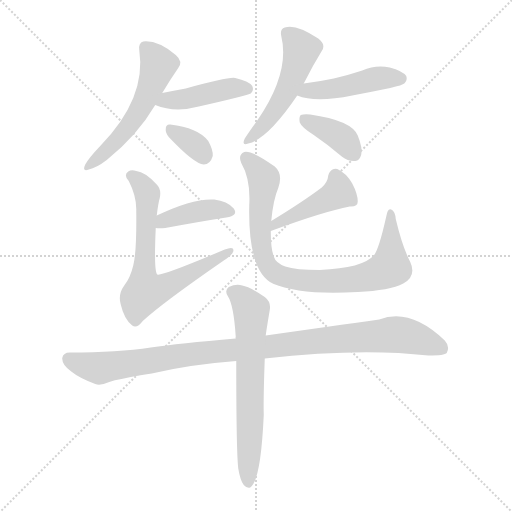
t = 0.00 s
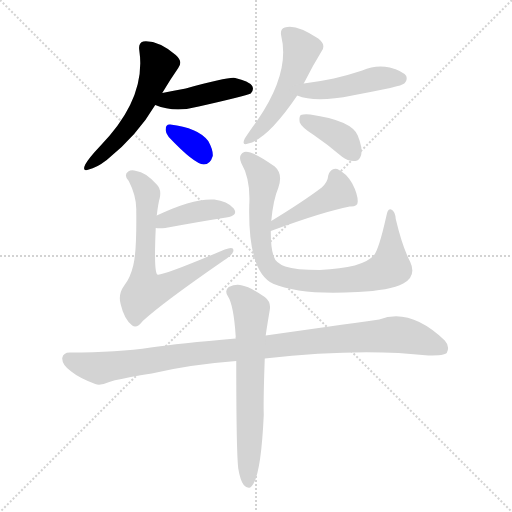
t = 1.76 s
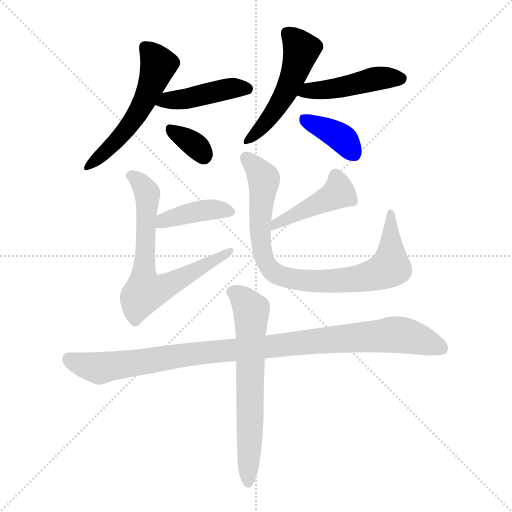
t = 3.51 s
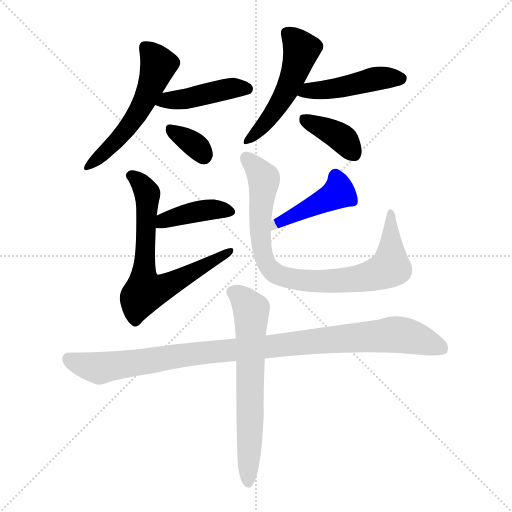
t = 5.26 s
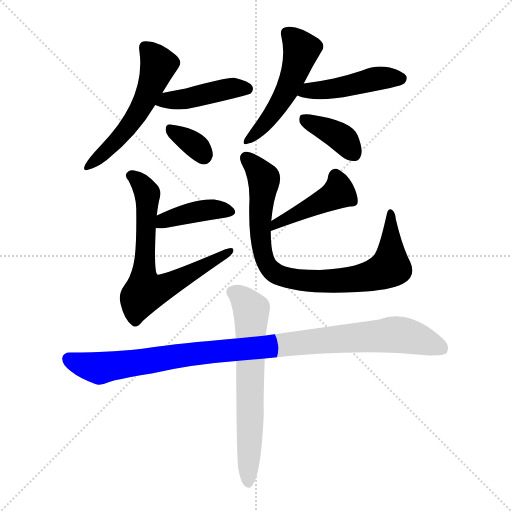
t = 7.02 s
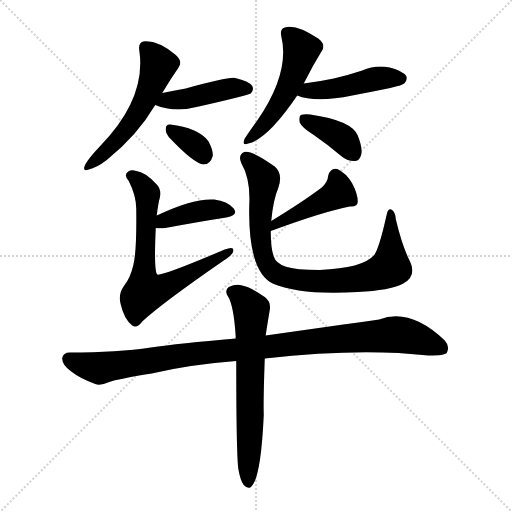
t = 8.77 s

The animated SVG that drew these frames (rendered in a browser with its animation timeline set to each time). Animation: 12 CSS @keyframes rules; one cycle of 8.77 s.

<svg version="1.1" viewBox="0 0 1024 1024" xmlns="http://www.w3.org/2000/svg">
  <g stroke="lightgray" stroke-dasharray="1,1" stroke-width="1" transform="scale(4, 4)">
    <line x1="0" y1="0" x2="256" y2="256"></line>
    <line x1="256" y1="0" x2="0" y2="256"></line>
    <line x1="128" y1="0" x2="128" y2="256"></line>
    <line x1="0" y1="128" x2="256" y2="128"></line>
  </g>
<g transform="scale(1, -1) translate(0, -900)">
   <style type="text/css">
    @keyframes keyframes0 {
      from {
       stroke: blue;
       stroke-dashoffset: 546;
       stroke-width: 128;
       }
       64% {
       animation-timing-function: step-end;
       stroke: blue;
       stroke-dashoffset: 0;
       stroke-width: 128;
       }
       to {
       stroke: black;
       stroke-width: 1024;
       }
       }
       #make-me-a-hanzi-animation-0 {
         animation: keyframes0 0.694336s both;
         animation-delay: 0.000000s;
         animation-timing-function: linear;
       }
    @keyframes keyframes1 {
      from {
       stroke: blue;
       stroke-dashoffset: 436;
       stroke-width: 128;
       }
       59% {
       animation-timing-function: step-end;
       stroke: blue;
       stroke-dashoffset: 0;
       stroke-width: 128;
       }
       to {
       stroke: black;
       stroke-width: 1024;
       }
       }
       #make-me-a-hanzi-animation-1 {
         animation: keyframes1 0.604818s both;
         animation-delay: 0.694336s;
         animation-timing-function: linear;
       }
    @keyframes keyframes2 {
      from {
       stroke: blue;
       stroke-dashoffset: 341;
       stroke-width: 128;
       }
       53% {
       animation-timing-function: step-end;
       stroke: blue;
       stroke-dashoffset: 0;
       stroke-width: 128;
       }
       to {
       stroke: black;
       stroke-width: 1024;
       }
       }
       #make-me-a-hanzi-animation-2 {
         animation: keyframes2 0.527507s both;
         animation-delay: 1.299154s;
         animation-timing-function: linear;
       }
    @keyframes keyframes3 {
      from {
       stroke: blue;
       stroke-dashoffset: 510;
       stroke-width: 128;
       }
       62% {
       animation-timing-function: step-end;
       stroke: blue;
       stroke-dashoffset: 0;
       stroke-width: 128;
       }
       to {
       stroke: black;
       stroke-width: 1024;
       }
       }
       #make-me-a-hanzi-animation-3 {
         animation: keyframes3 0.665039s both;
         animation-delay: 1.826660s;
         animation-timing-function: linear;
       }
    @keyframes keyframes4 {
      from {
       stroke: blue;
       stroke-dashoffset: 459;
       stroke-width: 128;
       }
       60% {
       animation-timing-function: step-end;
       stroke: blue;
       stroke-dashoffset: 0;
       stroke-width: 128;
       }
       to {
       stroke: black;
       stroke-width: 1024;
       }
       }
       #make-me-a-hanzi-animation-4 {
         animation: keyframes4 0.623535s both;
         animation-delay: 2.491699s;
         animation-timing-function: linear;
       }
    @keyframes keyframes5 {
      from {
       stroke: blue;
       stroke-dashoffset: 382;
       stroke-width: 128;
       }
       55% {
       animation-timing-function: step-end;
       stroke: blue;
       stroke-dashoffset: 0;
       stroke-width: 128;
       }
       to {
       stroke: black;
       stroke-width: 1024;
       }
       }
       #make-me-a-hanzi-animation-5 {
         animation: keyframes5 0.560872s both;
         animation-delay: 3.115234s;
         animation-timing-function: linear;
       }
    @keyframes keyframes6 {
      from {
       stroke: blue;
       stroke-dashoffset: 405;
       stroke-width: 128;
       }
       57% {
       animation-timing-function: step-end;
       stroke: blue;
       stroke-dashoffset: 0;
       stroke-width: 128;
       }
       to {
       stroke: black;
       stroke-width: 1024;
       }
       }
       #make-me-a-hanzi-animation-6 {
         animation: keyframes6 0.579590s both;
         animation-delay: 3.676107s;
         animation-timing-function: linear;
       }
    @keyframes keyframes7 {
      from {
       stroke: blue;
       stroke-dashoffset: 693;
       stroke-width: 128;
       }
       69% {
       animation-timing-function: step-end;
       stroke: blue;
       stroke-dashoffset: 0;
       stroke-width: 128;
       }
       to {
       stroke: black;
       stroke-width: 1024;
       }
       }
       #make-me-a-hanzi-animation-7 {
         animation: keyframes7 0.813965s both;
         animation-delay: 4.255697s;
         animation-timing-function: linear;
       }
    @keyframes keyframes8 {
      from {
       stroke: blue;
       stroke-dashoffset: 438;
       stroke-width: 128;
       }
       59% {
       animation-timing-function: step-end;
       stroke: blue;
       stroke-dashoffset: 0;
       stroke-width: 128;
       }
       to {
       stroke: black;
       stroke-width: 1024;
       }
       }
       #make-me-a-hanzi-animation-8 {
         animation: keyframes8 0.606445s both;
         animation-delay: 5.069661s;
         animation-timing-function: linear;
       }
    @keyframes keyframes9 {
      from {
       stroke: blue;
       stroke-dashoffset: 852;
       stroke-width: 128;
       }
       73% {
       animation-timing-function: step-end;
       stroke: blue;
       stroke-dashoffset: 0;
       stroke-width: 128;
       }
       to {
       stroke: black;
       stroke-width: 1024;
       }
       }
       #make-me-a-hanzi-animation-9 {
         animation: keyframes9 0.943359s both;
         animation-delay: 5.676107s;
         animation-timing-function: linear;
       }
    @keyframes keyframes10 {
      from {
       stroke: blue;
       stroke-dashoffset: 1016;
       stroke-width: 128;
       }
       77% {
       animation-timing-function: step-end;
       stroke: blue;
       stroke-dashoffset: 0;
       stroke-width: 128;
       }
       to {
       stroke: black;
       stroke-width: 1024;
       }
       }
       #make-me-a-hanzi-animation-10 {
         animation: keyframes10 1.076823s both;
         animation-delay: 6.619466s;
         animation-timing-function: linear;
       }
    @keyframes keyframes11 {
      from {
       stroke: blue;
       stroke-dashoffset: 655;
       stroke-width: 128;
       }
       68% {
       animation-timing-function: step-end;
       stroke: blue;
       stroke-dashoffset: 0;
       stroke-width: 128;
       }
       to {
       stroke: black;
       stroke-width: 1024;
       }
       }
       #make-me-a-hanzi-animation-11 {
         animation: keyframes11 0.783040s both;
         animation-delay: 7.696289s;
         animation-timing-function: linear;
       }
</style>
<path d="M 324.5 714.0 Q 340.5 741.0 356.5 764.0 Q 366.5 777.0 351.5 790.0 Q 315.5 820.0 286.5 817.0 Q 276.5 814.0 278.5 800.0 Q 293.5 703.0 199.5 607.0 Q 178.5 585.0 170.5 571.0 Q 163.5 556.0 177.5 561.0 Q 192.5 564.0 213.5 580.0 Q 274.5 629.0 310.5 690.0 L 324.5 714.0 Z" fill="lightgray"></path> 
<path d="M 310.5 690.0 Q 349.5 674.0 397.5 687.0 Q 490.5 708.0 501.5 713.0 Q 508.5 720.0 504.5 728.0 Q 497.5 738.0 470.5 744.0 Q 458.5 747.0 371.5 723.0 Q 349.5 719.0 324.5 714.0 C 295.5 708.0 282.5 701.0 310.5 690.0 Z" fill="lightgray"></path> 
<path d="M 337.5 626.0 Q 388.5 572.0 407.5 571.0 Q 420.5 571.0 425.5 588.0 Q 426.5 600.0 416.5 618.0 Q 395.5 645.0 340.5 651.0 Q 331.5 652.0 331.5 642.0 Q 330.5 635.0 337.5 626.0 Z" fill="lightgray"></path> 
<path d="M 607.5 733.0 Q 625.5 769.0 643.5 798.0 Q 652.5 811.0 636.5 823.0 Q 591.5 853.0 569.5 845.0 Q 559.5 842.0 562.5 828.0 Q 580.5 755.0 514.5 659.0 Q 498.5 637.0 489.5 623.0 Q 482.5 607.0 496.5 613.0 Q 535.5 622.0 594.5 709.0 L 607.5 733.0 Z" fill="lightgray"></path> 
<path d="M 594.5 709.0 Q 630.5 694.0 704.5 709.0 Q 741.5 716.0 780.5 724.0 Q 805.5 730.0 808.5 733.0 Q 815.5 740.0 812.5 748.0 Q 805.5 758.0 779.5 765.0 Q 751.5 771.0 724.5 759.0 Q 697.5 750.0 667.5 743.0 Q 639.5 737.0 607.5 733.0 C 577.5 729.0 566.5 719.0 594.5 709.0 Z" fill="lightgray"></path> 
<path d="M 627.5 630.0 Q 655.5 611.0 683.5 587.0 Q 696.5 577.0 710.5 578.0 Q 719.5 579.0 722.5 591.0 Q 725.5 604.0 715.5 629.0 Q 703.5 659.0 620.5 671.0 Q 607.5 672.0 601.5 670.0 Q 597.5 666.0 599.5 655.0 Q 603.5 645.0 627.5 630.0 Z" fill="lightgray"></path> 
<path d="M 311.5 444.0 Q 318.5 443.0 330.5 444.0 Q 400.5 457.0 452.5 465.0 Q 477.5 469.0 467.5 483.0 Q 454.5 498.0 428.5 501.0 Q 386.5 504.0 313.5 469.0 C 286.5 456.0 281.5 446.0 311.5 444.0 Z" fill="lightgray"></path> 
<path d="M 313.5 469.0 Q 316.5 494.0 319.5 504.0 Q 323.5 522.0 312.5 532.0 Q 290.5 556.0 272.5 558.0 Q 262.5 561.0 256.5 557.0 Q 246.5 550.0 257.5 538.0 Q 273.5 507.0 272.5 478.0 Q 273.5 396.0 266.5 369.0 Q 260.5 344.0 248.5 329.0 Q 235.5 311.0 241.5 291.0 Q 248.5 261.0 264.5 249.0 Q 273.5 242.0 285.5 258.0 Q 324.5 294.0 447.5 379.0 Q 465.5 391.0 466.5 397.0 Q 469.5 409.0 449.5 401.0 Q 322.5 347.0 314.5 351.0 Q 307.5 357.0 311.5 444.0 L 313.5 469.0 Z" fill="lightgray"></path> 
<path d="M 541.5 438.0 Q 647.5 477.0 699.5 487.0 Q 715.5 486.0 715.5 497.0 Q 715.5 512.0 704.5 533.0 Q 692.5 554.0 674.5 562.0 Q 661.5 565.0 656.5 549.0 Q 655.5 536.0 643.5 525.0 Q 606.5 497.0 542.5 458.0 C 516.5 442.0 513.5 428.0 541.5 438.0 Z" fill="lightgray"></path> 
<path d="M 542.5 458.0 Q 546.5 501.0 556.5 524.0 Q 566.5 552.0 549.5 567.0 Q 503.5 600.0 488.5 596.0 Q 475.5 590.0 482.5 574.0 Q 501.5 541.0 498.5 490.0 Q 495.5 355.0 547.5 332.0 Q 565.5 325.0 597.5 319.0 Q 643.5 312.0 715.5 316.0 Q 779.5 319.0 806.5 333.0 Q 833.5 348.0 820.5 376.0 Q 804.5 407.0 791.5 462.0 Q 790.5 477.0 782.5 481.0 Q 775.5 485.0 772.5 467.0 Q 757.5 400.0 747.5 389.0 Q 725.5 364.0 639.5 360.0 Q 591.5 360.0 570.5 367.0 Q 551.5 374.0 547.5 387.0 Q 541.5 403.0 541.5 438.0 L 542.5 458.0 Z" fill="lightgray"></path> 
<path d="M 529.5 183.0 Q 721.5 205.0 856.5 189.0 Q 889.5 189.0 893.5 194.0 Q 900.5 207.0 889.5 219.0 Q 820.5 285.0 758.5 261.0 Q 665.5 248.0 531.5 229.0 L 471.5 223.0 Q 357.5 213.0 301.5 205.0 Q 235.5 195.0 139.5 195.0 Q 126.5 195.0 124.5 184.0 Q 123.5 171.0 142.5 157.0 Q 158.5 144.0 190.5 132.0 Q 200.5 128.0 218.5 136.0 Q 234.5 142.0 303.5 153.0 Q 379.5 171.0 472.5 178.0 L 529.5 183.0 Z" fill="lightgray"></path> 
<path d="M 476.5 -37.0 Q 480.5 -61.0 487.5 -70.0 Q 493.5 -77.0 500.5 -75.0 Q 521.5 -62.0 527.5 70.0 Q 526.5 97.0 529.5 183.0 L 531.5 229.0 Q 531.5 232.0 539.5 280.0 Q 542.5 296.0 529.5 306.0 Q 498.5 327.0 484.5 329.0 Q 472.5 333.0 457.5 326.0 Q 448.5 319.0 455.5 308.0 Q 467.5 290.0 471.5 226.0 Q 470.5 226.0 471.5 223.0 L 472.5 178.0 Q 472.5 -2.0 476.5 -37.0 Z" fill="lightgray"></path> 
      <clipPath id="make-me-a-hanzi-clip-0">
      <path d="M 324.5 714.0 Q 340.5 741.0 356.5 764.0 Q 366.5 777.0 351.5 790.0 Q 315.5 820.0 286.5 817.0 Q 276.5 814.0 278.5 800.0 Q 293.5 703.0 199.5 607.0 Q 178.5 585.0 170.5 571.0 Q 163.5 556.0 177.5 561.0 Q 192.5 564.0 213.5 580.0 Q 274.5 629.0 310.5 690.0 L 324.5 714.0 Z" fill="lightgray"></path>
      </clipPath>
      <path clip-path="url(#make-me-a-hanzi-clip-0)" d="M 290.5 805.0 L 316.5 770.0 L 288.5 696.0 L 250.5 638.0 L 180.5 570.0 " fill="none" id="make-me-a-hanzi-animation-0" stroke-dasharray="418 836" stroke-linecap="round"></path>

      <clipPath id="make-me-a-hanzi-clip-1">
      <path d="M 310.5 690.0 Q 349.5 674.0 397.5 687.0 Q 490.5 708.0 501.5 713.0 Q 508.5 720.0 504.5 728.0 Q 497.5 738.0 470.5 744.0 Q 458.5 747.0 371.5 723.0 Q 349.5 719.0 324.5 714.0 C 295.5 708.0 282.5 701.0 310.5 690.0 Z" fill="lightgray"></path>
      </clipPath>
      <path clip-path="url(#make-me-a-hanzi-clip-1)" d="M 318.5 693.0 L 473.5 725.0 L 495.5 722.0 " fill="none" id="make-me-a-hanzi-animation-1" stroke-dasharray="308 616" stroke-linecap="round"></path>

      <clipPath id="make-me-a-hanzi-clip-2">
      <path d="M 337.5 626.0 Q 388.5 572.0 407.5 571.0 Q 420.5 571.0 425.5 588.0 Q 426.5 600.0 416.5 618.0 Q 395.5 645.0 340.5 651.0 Q 331.5 652.0 331.5 642.0 Q 330.5 635.0 337.5 626.0 Z" fill="lightgray"></path>
      </clipPath>
      <path clip-path="url(#make-me-a-hanzi-clip-2)" d="M 342.5 640.0 L 382.5 616.0 L 407.5 587.0 " fill="none" id="make-me-a-hanzi-animation-2" stroke-dasharray="213 426" stroke-linecap="round"></path>

      <clipPath id="make-me-a-hanzi-clip-3">
      <path d="M 607.5 733.0 Q 625.5 769.0 643.5 798.0 Q 652.5 811.0 636.5 823.0 Q 591.5 853.0 569.5 845.0 Q 559.5 842.0 562.5 828.0 Q 580.5 755.0 514.5 659.0 Q 498.5 637.0 489.5 623.0 Q 482.5 607.0 496.5 613.0 Q 535.5 622.0 594.5 709.0 L 607.5 733.0 Z" fill="lightgray"></path>
      </clipPath>
      <path clip-path="url(#make-me-a-hanzi-clip-3)" d="M 573.5 833.0 L 589.5 820.0 L 602.5 798.0 L 588.5 752.0 L 549.5 678.0 L 498.5 622.0 " fill="none" id="make-me-a-hanzi-animation-3" stroke-dasharray="382 764" stroke-linecap="round"></path>

      <clipPath id="make-me-a-hanzi-clip-4">
      <path d="M 594.5 709.0 Q 630.5 694.0 704.5 709.0 Q 741.5 716.0 780.5 724.0 Q 805.5 730.0 808.5 733.0 Q 815.5 740.0 812.5 748.0 Q 805.5 758.0 779.5 765.0 Q 751.5 771.0 724.5 759.0 Q 697.5 750.0 667.5 743.0 Q 639.5 737.0 607.5 733.0 C 577.5 729.0 566.5 719.0 594.5 709.0 Z" fill="lightgray"></path>
      </clipPath>
      <path clip-path="url(#make-me-a-hanzi-clip-4)" d="M 601.5 713.0 L 690.5 726.0 L 759.5 744.0 L 801.5 743.0 " fill="none" id="make-me-a-hanzi-animation-4" stroke-dasharray="331 662" stroke-linecap="round"></path>

      <clipPath id="make-me-a-hanzi-clip-5">
      <path d="M 627.5 630.0 Q 655.5 611.0 683.5 587.0 Q 696.5 577.0 710.5 578.0 Q 719.5 579.0 722.5 591.0 Q 725.5 604.0 715.5 629.0 Q 703.5 659.0 620.5 671.0 Q 607.5 672.0 601.5 670.0 Q 597.5 666.0 599.5 655.0 Q 603.5 645.0 627.5 630.0 Z" fill="lightgray"></path>
      </clipPath>
      <path clip-path="url(#make-me-a-hanzi-clip-5)" d="M 606.5 662.0 L 674.5 630.0 L 708.5 592.0 " fill="none" id="make-me-a-hanzi-animation-5" stroke-dasharray="254 508" stroke-linecap="round"></path>

      <clipPath id="make-me-a-hanzi-clip-6">
      <path d="M 311.5 444.0 Q 318.5 443.0 330.5 444.0 Q 400.5 457.0 452.5 465.0 Q 477.5 469.0 467.5 483.0 Q 454.5 498.0 428.5 501.0 Q 386.5 504.0 313.5 469.0 C 286.5 456.0 281.5 446.0 311.5 444.0 Z" fill="lightgray"></path>
      </clipPath>
      <path clip-path="url(#make-me-a-hanzi-clip-6)" d="M 315.5 450.0 L 328.5 461.0 L 390.5 477.0 L 429.5 481.0 L 457.5 476.0 " fill="none" id="make-me-a-hanzi-animation-6" stroke-dasharray="277 554" stroke-linecap="round"></path>

      <clipPath id="make-me-a-hanzi-clip-7">
      <path d="M 313.5 469.0 Q 316.5 494.0 319.5 504.0 Q 323.5 522.0 312.5 532.0 Q 290.5 556.0 272.5 558.0 Q 262.5 561.0 256.5 557.0 Q 246.5 550.0 257.5 538.0 Q 273.5 507.0 272.5 478.0 Q 273.5 396.0 266.5 369.0 Q 260.5 344.0 248.5 329.0 Q 235.5 311.0 241.5 291.0 Q 248.5 261.0 264.5 249.0 Q 273.5 242.0 285.5 258.0 Q 324.5 294.0 447.5 379.0 Q 465.5 391.0 466.5 397.0 Q 469.5 409.0 449.5 401.0 Q 322.5 347.0 314.5 351.0 Q 307.5 357.0 311.5 444.0 L 313.5 469.0 Z" fill="lightgray"></path>
      </clipPath>
      <path clip-path="url(#make-me-a-hanzi-clip-7)" d="M 262.5 548.0 L 281.5 534.0 L 294.5 512.0 L 290.5 317.0 L 326.5 325.0 L 414.5 375.0 L 433.5 380.0 L 437.5 391.0 L 450.5 390.0 L 457.5 398.0 " fill="none" id="make-me-a-hanzi-animation-7" stroke-dasharray="565 1130" stroke-linecap="round"></path>

      <clipPath id="make-me-a-hanzi-clip-8">
      <path d="M 541.5 438.0 Q 647.5 477.0 699.5 487.0 Q 715.5 486.0 715.5 497.0 Q 715.5 512.0 704.5 533.0 Q 692.5 554.0 674.5 562.0 Q 661.5 565.0 656.5 549.0 Q 655.5 536.0 643.5 525.0 Q 606.5 497.0 542.5 458.0 C 516.5 442.0 513.5 428.0 541.5 438.0 Z" fill="lightgray"></path>
      </clipPath>
      <path clip-path="url(#make-me-a-hanzi-clip-8)" d="M 671.5 548.0 L 676.5 515.0 L 552.5 453.0 L 550.5 443.0 " fill="none" id="make-me-a-hanzi-animation-8" stroke-dasharray="310 620" stroke-linecap="round"></path>

      <clipPath id="make-me-a-hanzi-clip-9">
      <path d="M 542.5 458.0 Q 546.5 501.0 556.5 524.0 Q 566.5 552.0 549.5 567.0 Q 503.5 600.0 488.5 596.0 Q 475.5 590.0 482.5 574.0 Q 501.5 541.0 498.5 490.0 Q 495.5 355.0 547.5 332.0 Q 565.5 325.0 597.5 319.0 Q 643.5 312.0 715.5 316.0 Q 779.5 319.0 806.5 333.0 Q 833.5 348.0 820.5 376.0 Q 804.5 407.0 791.5 462.0 Q 790.5 477.0 782.5 481.0 Q 775.5 485.0 772.5 467.0 Q 757.5 400.0 747.5 389.0 Q 725.5 364.0 639.5 360.0 Q 591.5 360.0 570.5 367.0 Q 551.5 374.0 547.5 387.0 Q 541.5 403.0 541.5 438.0 L 542.5 458.0 Z" fill="lightgray"></path>
      </clipPath>
      <path clip-path="url(#make-me-a-hanzi-clip-9)" d="M 492.5 584.0 L 527.5 543.0 L 521.5 418.0 L 530.5 377.0 L 559.5 349.0 L 617.5 338.0 L 688.5 339.0 L 769.5 359.0 L 780.5 366.0 L 781.5 474.0 " fill="none" id="make-me-a-hanzi-animation-9" stroke-dasharray="724 1448" stroke-linecap="round"></path>

      <clipPath id="make-me-a-hanzi-clip-10">
      <path d="M 529.5 183.0 Q 721.5 205.0 856.5 189.0 Q 889.5 189.0 893.5 194.0 Q 900.5 207.0 889.5 219.0 Q 820.5 285.0 758.5 261.0 Q 665.5 248.0 531.5 229.0 L 471.5 223.0 Q 357.5 213.0 301.5 205.0 Q 235.5 195.0 139.5 195.0 Q 126.5 195.0 124.5 184.0 Q 123.5 171.0 142.5 157.0 Q 158.5 144.0 190.5 132.0 Q 200.5 128.0 218.5 136.0 Q 234.5 142.0 303.5 153.0 Q 379.5 171.0 472.5 178.0 L 529.5 183.0 Z" fill="lightgray"></path>
      </clipPath>
      <path clip-path="url(#make-me-a-hanzi-clip-10)" d="M 137.5 182.0 L 199.5 164.0 L 424.5 197.0 L 792.5 231.0 L 835.5 223.0 L 886.5 202.0 " fill="none" id="make-me-a-hanzi-animation-10" stroke-dasharray="888 1776" stroke-linecap="round"></path>

      <clipPath id="make-me-a-hanzi-clip-11">
      <path d="M 476.5 -37.0 Q 480.5 -61.0 487.5 -70.0 Q 493.5 -77.0 500.5 -75.0 Q 521.5 -62.0 527.5 70.0 Q 526.5 97.0 529.5 183.0 L 531.5 229.0 Q 531.5 232.0 539.5 280.0 Q 542.5 296.0 529.5 306.0 Q 498.5 327.0 484.5 329.0 Q 472.5 333.0 457.5 326.0 Q 448.5 319.0 455.5 308.0 Q 467.5 290.0 471.5 226.0 Q 470.5 226.0 471.5 223.0 L 472.5 178.0 Q 472.5 -2.0 476.5 -37.0 Z" fill="lightgray"></path>
      </clipPath>
      <path clip-path="url(#make-me-a-hanzi-clip-11)" d="M 464.5 316.0 L 487.5 301.0 L 502.5 280.0 L 496.5 -66.0 " fill="none" id="make-me-a-hanzi-animation-11" stroke-dasharray="527 1054" stroke-linecap="round"></path>

</g>
</svg>
